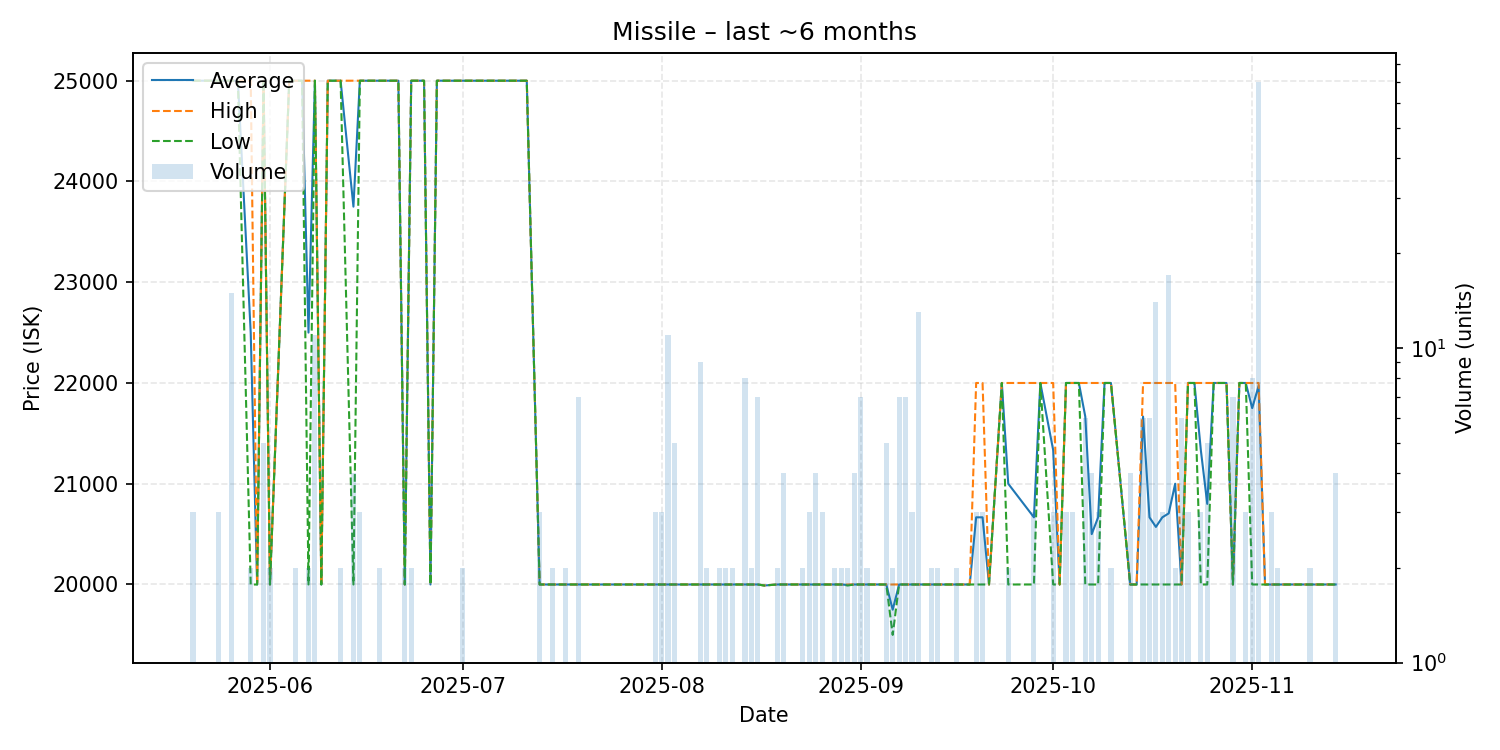

Values plotted in this chart, from the file beside it:
date, average, highest, lowest, order_count, volume
2025-05-20, 25000, 25000, 25000, 3, 3
2025-05-21, 25000, 25000, 25000, 1, 1
2025-05-22, 25000, 25000, 25000, 1, 1
2025-05-24, 25000, 25000, 25000, 3, 3
2025-05-25, 25000, 25000, 25000, 1, 1
2025-05-26, 25000, 25000, 25000, 4, 15
2025-05-27, 25000, 25000, 25000, 1, 1
2025-05-29, 22500, 25000, 20000, 2, 2
2025-05-30, 20000, 20000, 20000, 1, 1
2025-05-31, 25000, 25000, 25000, 2, 5
2025-06-01, 20000, 20000, 20000, 2, 2
2025-06-04, 25000, 25000, 25000, 1, 1
2025-06-05, 25000, 25000, 25000, 2, 2
2025-06-06, 25000, 25000, 25000, 1, 1
2025-06-07, 22500, 25000, 20000, 2, 2
2025-06-08, 25000, 25000, 25000, 2, 11
2025-06-09, 20000, 20000, 20000, 1, 1
2025-06-10, 25000, 25000, 25000, 1, 1
2025-06-12, 25000, 25000, 25000, 2, 2
2025-06-14, 23750, 25000, 20000, 4, 4
2025-06-15, 25000, 25000, 25000, 3, 3
2025-06-16, 25000, 25000, 25000, 1, 1
2025-06-18, 25000, 25000, 25000, 2, 2
2025-06-19, 25000, 25000, 25000, 1, 1
2025-06-21, 25000, 25000, 25000, 1, 1
2025-06-22, 20000, 20000, 20000, 2, 2
2025-06-23, 25000, 25000, 25000, 2, 2
2025-06-24, 25000, 25000, 25000, 1, 1
2025-06-25, 25000, 25000, 25000, 1, 1
2025-06-26, 20000, 20000, 20000, 1, 1
2025-06-27, 25000, 25000, 25000, 1, 1
2025-06-28, 25000, 25000, 25000, 1, 1
2025-06-29, 25000, 25000, 25000, 1, 1
2025-07-01, 25000, 25000, 25000, 2, 2
2025-07-03, 25000, 25000, 25000, 1, 1
2025-07-05, 25000, 25000, 25000, 1, 1
2025-07-06, 25000, 25000, 25000, 1, 1
2025-07-08, 25000, 25000, 25000, 1, 1
2025-07-09, 25000, 25000, 25000, 1, 1
2025-07-11, 25000, 25000, 25000, 1, 1
2025-07-13, 20000, 20000, 20000, 3, 3
2025-07-15, 20000, 20000, 20000, 2, 2
2025-07-16, 20000, 20000, 20000, 1, 1
2025-07-17, 20000, 20000, 20000, 2, 2
2025-07-18, 20000, 20000, 20000, 1, 1
2025-07-19, 20000, 20000, 20000, 3, 7
2025-07-20, 20000, 20000, 20000, 1, 1
2025-07-21, 20000, 20000, 20000, 1, 1
2025-07-23, 20000, 20000, 20000, 1, 1
2025-07-24, 20000, 20000, 20000, 1, 1
2025-07-28, 20000, 20000, 20000, 1, 1
2025-07-31, 20000, 20000, 20000, 2, 3
2025-08-01, 20000, 20000, 20000, 3, 3
2025-08-02, 20000, 20000, 20000, 5, 11
2025-08-03, 20000, 20000, 20000, 4, 5
2025-08-05, 20000, 20000, 20000, 1, 1
2025-08-07, 20000, 20000, 20000, 4, 9
2025-08-08, 20000, 20000, 20000, 2, 2
2025-08-10, 20000, 20000, 20000, 2, 2
2025-08-11, 20000, 20000, 20000, 2, 2
... 79 more rows
